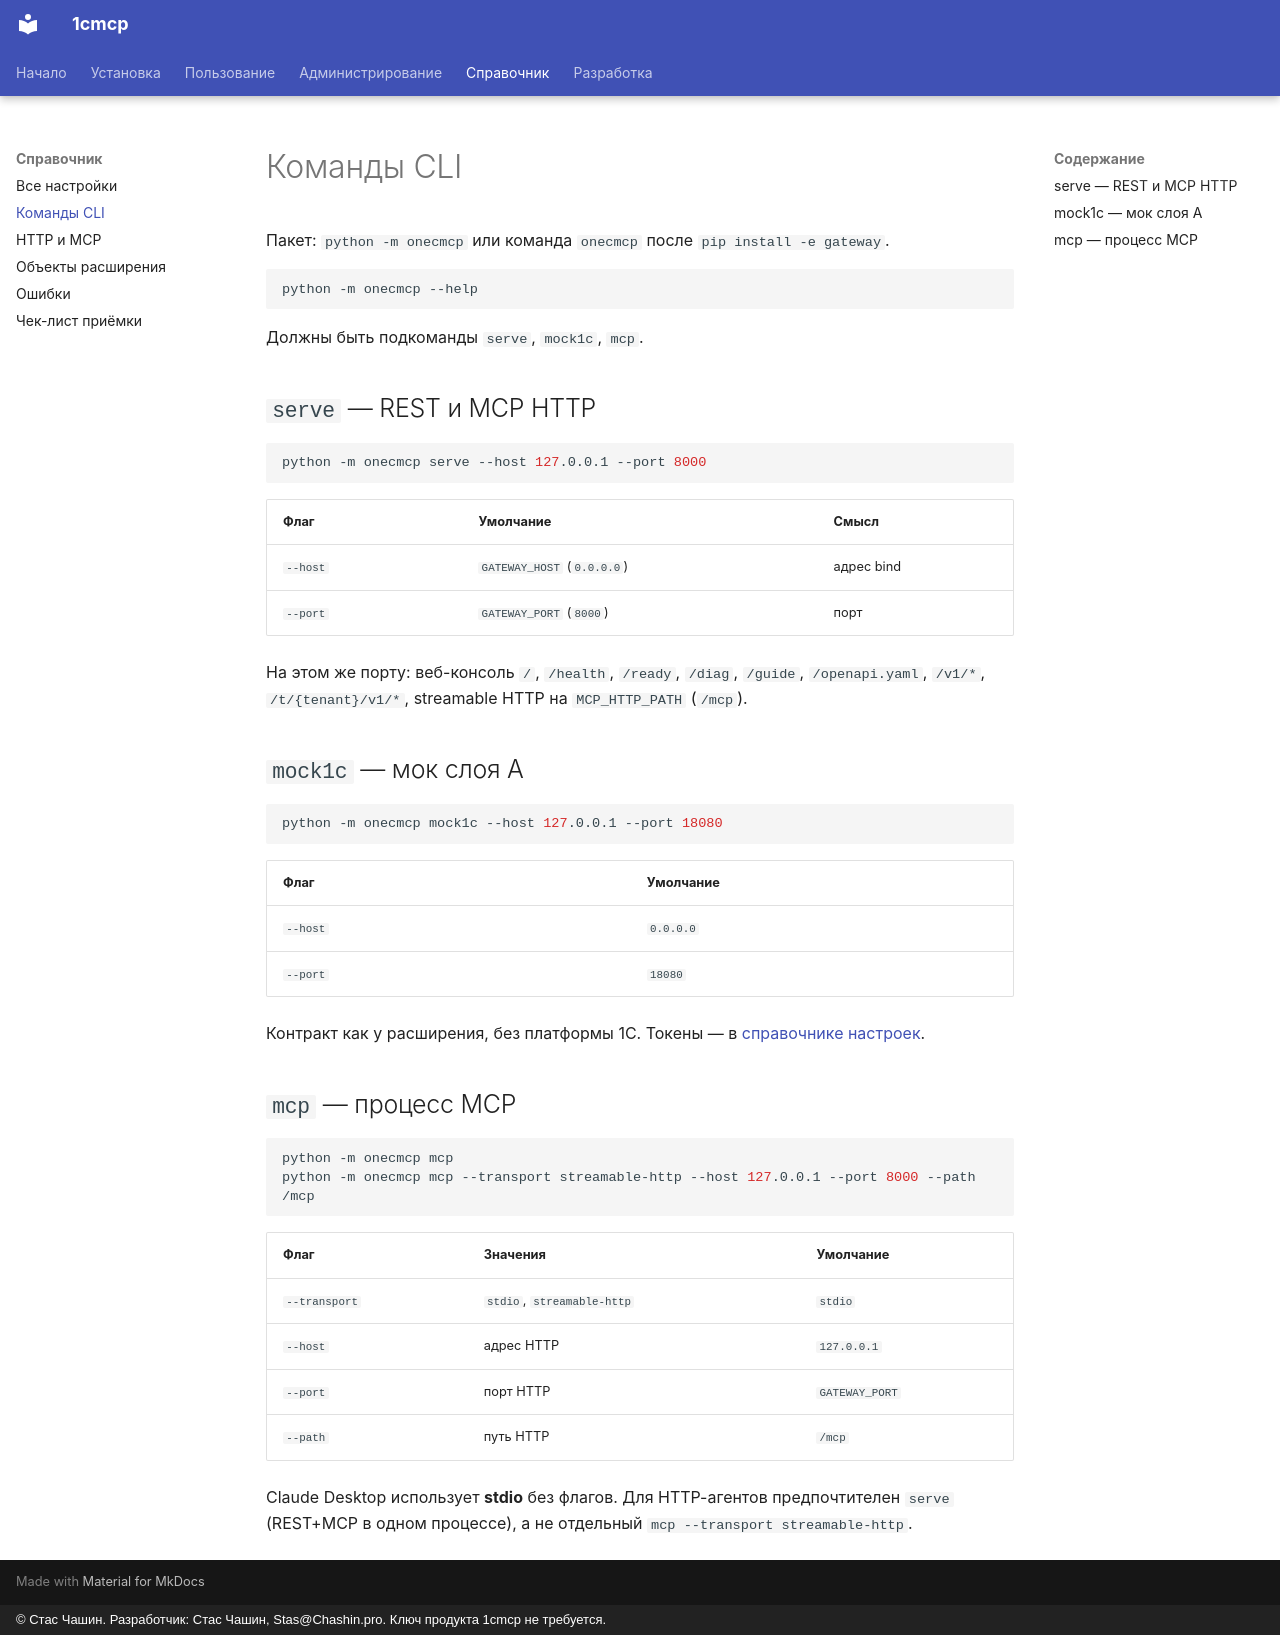

repository: chastnik/1cmcp · page: reference/cli/index.html · generator: mkdocs · copyright: © Стас Чашин. Разработчик: Стас Чашин, Stas@Chashin.pro. Ключ продукта 1cmcp не требуется.

# Команды CLI

Пакет: `python -m onecmcp` или команда `onecmcp` после `pip install -e gateway`.

```bash
python -m onecmcp --help
```

Должны быть подкоманды `serve`, `mock1c`, `mcp`.

## `serve` — REST и MCP HTTP

```bash
python -m onecmcp serve --host 127.0.0.1 --port 8000
```

| Флаг | Умолчание | Смысл |
|---|---|---|
| `--host` | `GATEWAY_HOST` (`0.0.0.0`) | адрес bind |
| `--port` | `GATEWAY_PORT` (`8000`) | порт |

На этом же порту: веб-консоль `/`, `/health`, `/ready`, `/diag`, `/guide`, `/openapi.yaml`, `/v1/*`, `/t/{tenant}/v1/*`, streamable HTTP на `MCP_HTTP_PATH` (`/mcp`).

## `mock1c` — мок слоя A

```bash
python -m onecmcp mock1c --host 127.0.0.1 --port 18080
```

| Флаг | Умолчание |
|---|---|
| `--host` | `0.0.0.0` |
| `--port` | `18080` |

Контракт как у расширения, без платформы 1С. Токены — в [справочнике настроек](settings.md).

## `mcp` — процесс MCP

```bash
python -m onecmcp mcp
python -m onecmcp mcp --transport streamable-http --host 127.0.0.1 --port 8000 --path /mcp
```

| Флаг | Значения | Умолчание |
|---|---|---|
| `--transport` | `stdio`, `streamable-http` | `stdio` |
| `--host` | адрес HTTP | `127.0.0.1` |
| `--port` | порт HTTP | `GATEWAY_PORT` |
| `--path` | путь HTTP | `/mcp` |

Claude Desktop использует **stdio** без флагов. Для HTTP-агентов предпочтителен `serve` (REST+MCP в одном процессе), а не отдельный `mcp --transport streamable-http`.
